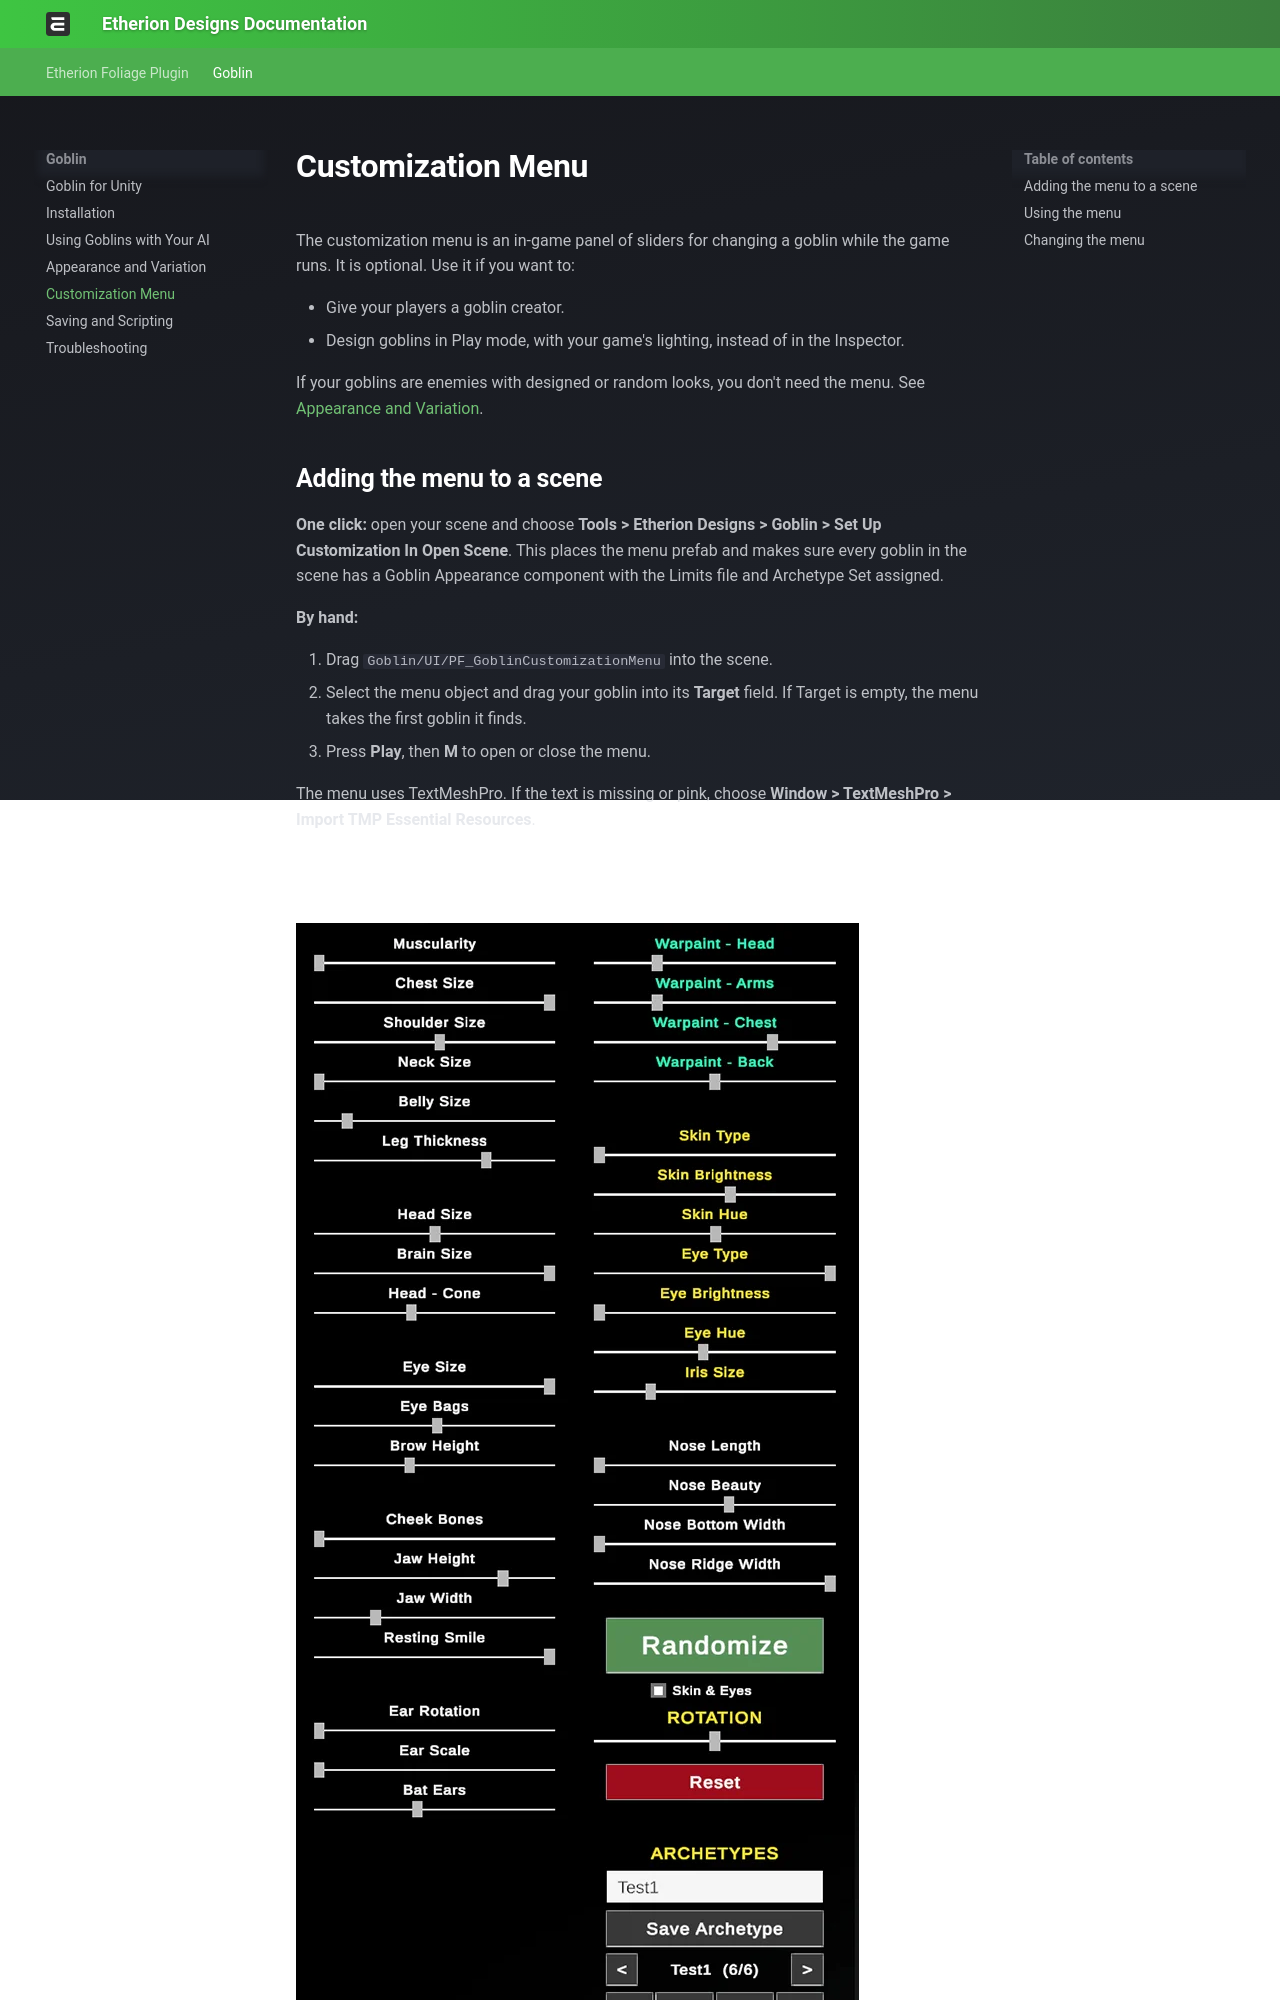

repository: justindavis3d/etherion-docs · page: goblin/4 Customization Menu/index.html · generator: mkdocs

# Customization Menu

The customization menu is an in-game panel of sliders for changing a goblin while the game runs. It is optional. Use it if you want to:

- Give your players a goblin creator.
- Design goblins in Play mode, with your game's lighting, instead of in the Inspector.

If your goblins are enemies with designed or random looks, you don't need the menu. See [Appearance and Variation](<3 Appearance and Variation.md>).

## Adding the menu to a scene

**One click:** open your scene and choose **Tools > Etherion Designs > Goblin > Set Up Customization In Open Scene**. This places the menu prefab and makes sure every goblin in the scene has a Goblin Appearance component with the Limits file and Archetype Set assigned.

**By hand:**

1. Drag `Goblin/UI/PF_GoblinCustomizationMenu` into the scene.
2. Select the menu object and drag your goblin into its **Target** field. If Target is empty, the menu takes the first goblin it finds.
3. Press **Play**, then **M** to open or close the menu.

The menu uses TextMeshPro. If the text is missing or pink, choose **Window > TextMeshPro > Import TMP Essential Resources**.
